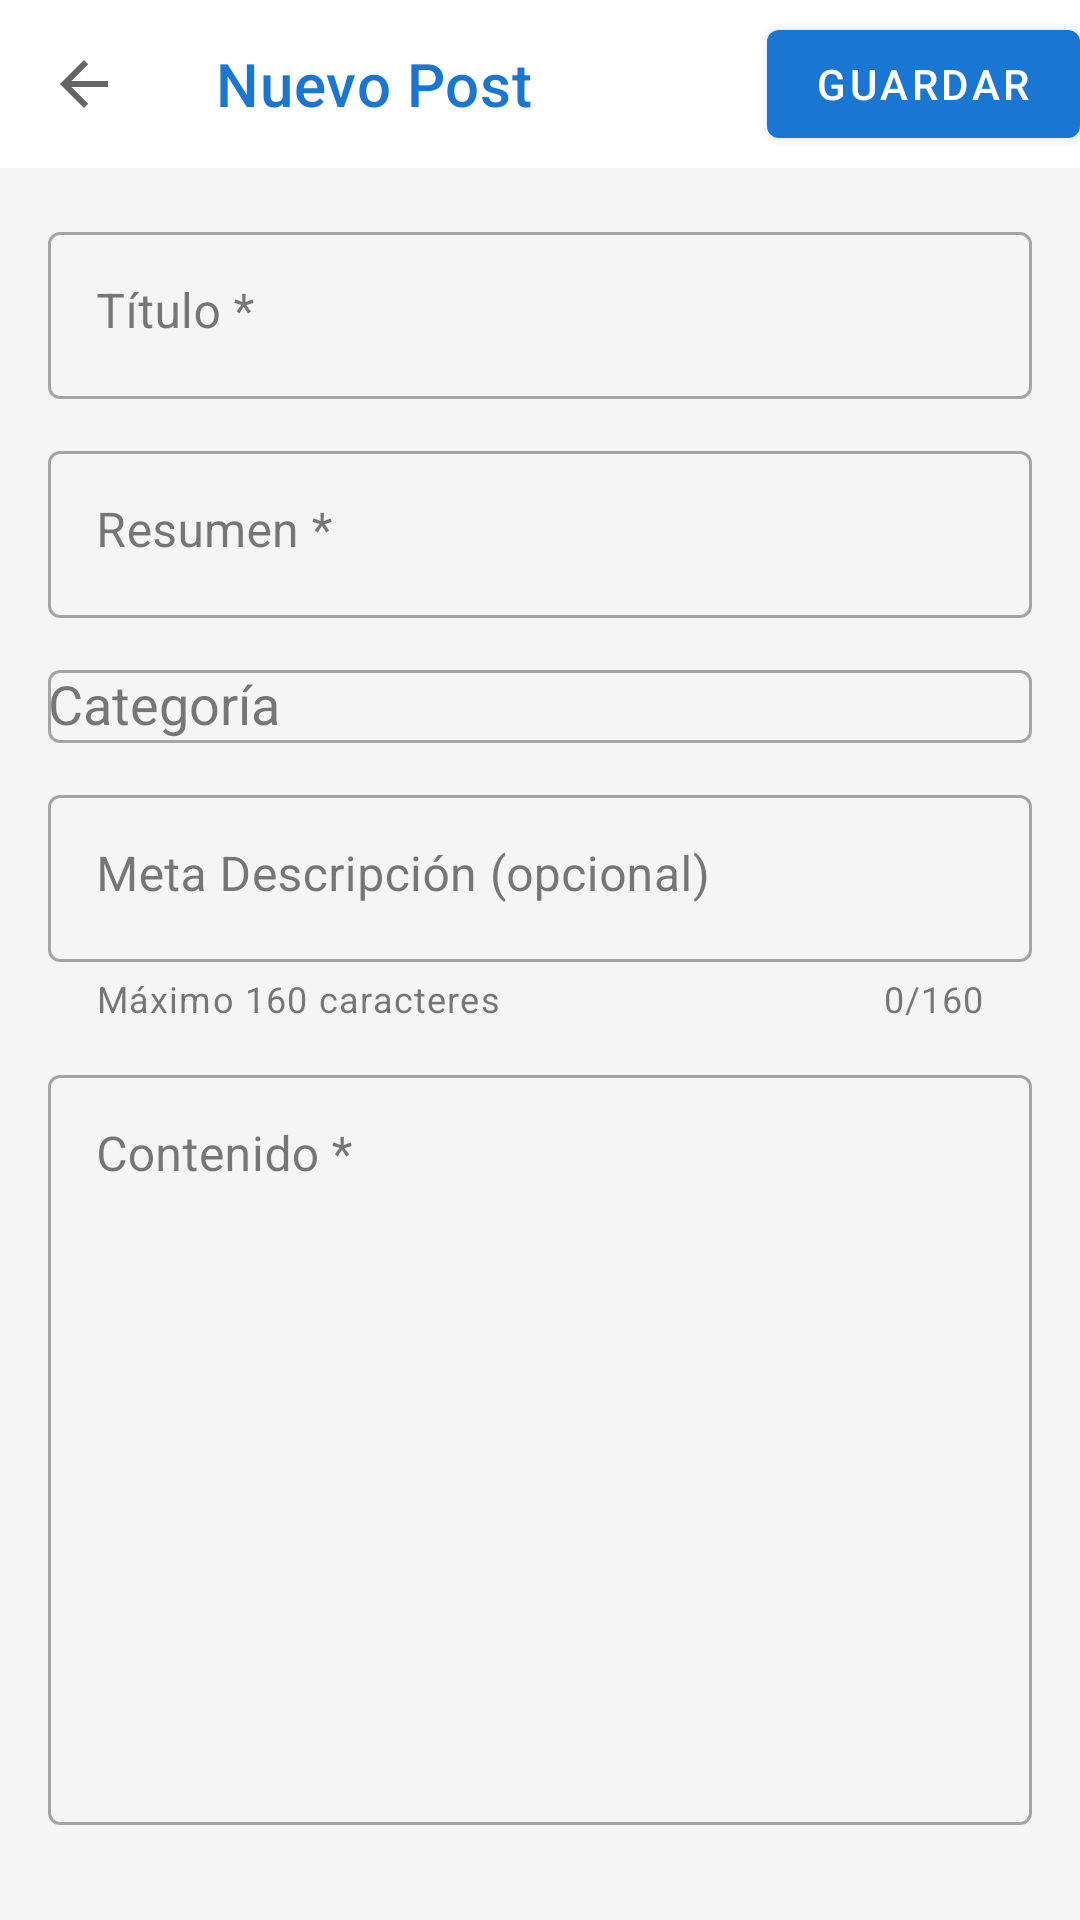

This screen was rendered from an Android layout file. Write that file and the resources it references.
<!-- AndroidManifest.xml: application theme Theme.Cfbc -->
<!-- res/layout/fragment_blog_editor.xml -->
<?xml version="1.0" encoding="utf-8"?>
<androidx.constraintlayout.widget.ConstraintLayout
    xmlns:android="http://schemas.android.com/apk/res/android"
    xmlns:app="http://schemas.android.com/apk/res-auto"
    android:layout_width="match_parent"
    android:layout_height="match_parent"
    android:background="#F5F5F5">

    <com.google.android.material.appbar.MaterialToolbar
        android:id="@+id/toolbar"
        android:layout_width="0dp"
        android:layout_height="?attr/actionBarSize"
        android:background="@color/white"
        app:layout_constraintEnd_toEndOf="parent"
        app:layout_constraintStart_toStartOf="parent"
        app:layout_constraintTop_toTopOf="parent"
        app:title="Nuevo Post"
        app:titleTextColor="#1976D2"
        app:navigationIcon="?attr/homeAsUpIndicator">

        <com.google.android.material.button.MaterialButton
            android:id="@+id/submitButton"
            style="@style/Widget.MaterialComponents.Button"
            android:layout_width="wrap_content"
            android:layout_height="wrap_content"
            android:layout_gravity="end"
            android:text="Guardar"
            android:textSize="14sp" />
    </com.google.android.material.appbar.MaterialToolbar>

    <androidx.core.widget.NestedScrollView
        android:layout_width="0dp"
        android:layout_height="0dp"
        app:layout_constraintBottom_toBottomOf="parent"
        app:layout_constraintEnd_toEndOf="parent"
        app:layout_constraintStart_toStartOf="parent"
        app:layout_constraintTop_toBottomOf="@id/toolbar">

        <LinearLayout
            android:layout_width="match_parent"
            android:layout_height="wrap_content"
            android:orientation="vertical"
            android:padding="16dp">

            
            <com.google.android.material.textview.MaterialTextView
                android:id="@+id/errorText"
                android:layout_width="match_parent"
                android:layout_height="wrap_content"
                android:padding="12dp"
                android:textColor="#E53935"
                android:textSize="14sp"
                android:visibility="gone"
                android:background="#FFEBEE"
                android:layout_marginBottom="12dp" />

            
            <ProgressBar
                android:id="@+id/loadingIndicator"
                android:layout_width="wrap_content"
                android:layout_height="wrap_content"
                android:layout_gravity="center"
                android:visibility="gone" />

            
            <com.google.android.material.textfield.TextInputLayout
                android:id="@+id/titleLayout"
                style="@style/Widget.MaterialComponents.TextInputLayout.OutlinedBox"
                android:layout_width="match_parent"
                android:layout_height="wrap_content"
                android:hint="Título *"
                app:endIconMode="clear_text">

                <com.google.android.material.textfield.TextInputEditText
                    android:id="@+id/titleInput"
                    android:layout_width="match_parent"
                    android:layout_height="wrap_content"
                    android:inputType="textCapSentences"
                    android:maxLines="3"
                    android:gravity="top" />
            </com.google.android.material.textfield.TextInputLayout>

            
            <com.google.android.material.textfield.TextInputLayout
                android:id="@+id/summaryLayout"
                style="@style/Widget.MaterialComponents.TextInputLayout.OutlinedBox"
                android:layout_width="match_parent"
                android:layout_height="wrap_content"
                android:layout_marginTop="12dp"
                android:hint="Resumen *"
                app:endIconMode="clear_text">

                <com.google.android.material.textfield.TextInputEditText
                    android:id="@+id/summaryInput"
                    android:layout_width="match_parent"
                    android:layout_height="wrap_content"
                    android:inputType="textCapSentences|textMultiLine"
                    android:maxLines="4"
                    android:gravity="top" />
            </com.google.android.material.textfield.TextInputLayout>

            
            <com.google.android.material.textfield.TextInputLayout
                android:id="@+id/categoryLayout"
                style="@style/Widget.MaterialComponents.TextInputLayout.OutlinedBox"
                android:layout_width="match_parent"
                android:layout_height="wrap_content"
                android:layout_marginTop="12dp"
                android:hint="Categoría">

                <AutoCompleteTextView
                    android:id="@+id/categoryDropdown"
                    android:layout_width="match_parent"
                    android:layout_height="wrap_content"
                    android:inputType="none"
                    android:focusable="false"
                    android:clickable="true" />
            </com.google.android.material.textfield.TextInputLayout>

            
            <com.google.android.material.textfield.TextInputLayout
                android:id="@+id/metaLayout"
                style="@style/Widget.MaterialComponents.TextInputLayout.OutlinedBox"
                android:layout_width="match_parent"
                android:layout_height="wrap_content"
                android:layout_marginTop="12dp"
                android:hint="Meta Descripción (opcional)"
                app:endIconMode="clear_text"
                app:helperText="Máximo 160 caracteres"
                app:counterEnabled="true"
                app:counterMaxLength="160">

                <com.google.android.material.textfield.TextInputEditText
                    android:id="@+id/metaInput"
                    android:layout_width="match_parent"
                    android:layout_height="wrap_content"
                    android:inputType="textCapSentences"
                    android:maxLines="3"
                    android:gravity="top"
                    android:maxLength="160" />
            </com.google.android.material.textfield.TextInputLayout>

            
            <com.google.android.material.textfield.TextInputLayout
                android:id="@+id/contentLayout"
                style="@style/Widget.MaterialComponents.TextInputLayout.OutlinedBox"
                android:layout_width="match_parent"
                android:layout_height="wrap_content"
                android:layout_marginTop="12dp"
                android:hint="Contenido *">

                <com.google.android.material.textfield.TextInputEditText
                    android:id="@+id/contentInput"
                    android:layout_width="match_parent"
                    android:layout_height="250dp"
                    android:gravity="top"
                    android:inputType="textCapSentences|textMultiLine"
                    android:scrollbars="vertical" />
            </com.google.android.material.textfield.TextInputLayout>

            
            <com.google.android.material.materialswitch.MaterialSwitch
                android:id="@+id/featuredSwitch"
                android:layout_width="match_parent"
                android:layout_height="wrap_content"
                android:layout_marginTop="12dp"
                android:text="Post Destacado"
                android:textColor="#212121"
                android:textSize="14sp" />

            
            <TextView
                android:id="@+id/visibilityLabel"
                android:layout_width="match_parent"
                android:layout_height="wrap_content"
                android:layout_marginTop="16dp"
                android:text="Visibilidad"
                android:textColor="#212121"
                android:textSize="14sp"
                android:textStyle="bold" />

            <RadioGroup
                android:id="@+id/visibilityGroup"
                android:layout_width="match_parent"
                android:layout_height="wrap_content"
                android:layout_marginTop="4dp"
                android:orientation="vertical">

                <RadioButton
                    android:id="@+id/visibilityPublic"
                    android:layout_width="match_parent"
                    android:layout_height="wrap_content"
                    android:text="Público"
                    android:checked="true" />

                <RadioButton
                    android:id="@+id/visibilityIndexable"
                    android:layout_width="match_parent"
                    android:layout_height="wrap_content"
                    android:text="Indexable" />

                <RadioButton
                    android:id="@+id/visibilityPrivate"
                    android:layout_width="match_parent"
                    android:layout_height="wrap_content"
                    android:text="Privado" />
            </RadioGroup>

            
            <View
                android:layout_width="match_parent"
                android:layout_height="24dp" />

        </LinearLayout>
    </androidx.core.widget.NestedScrollView>
</androidx.constraintlayout.widget.ConstraintLayout>
<!-- resources referenced by this layout -->
<resources>
  <color name="white">#FFFFFFFF</color>
  <style name="Theme.Cfbc" parent="Theme.MaterialComponents.DayNight.NoActionBar">
          <item name="colorPrimary">#1976D2</item>
          <item name="colorPrimaryVariant">#1565C0</item>
          <item name="colorOnPrimary">#FFFFFF</item>
          <item name="colorSecondary">#FFA000</item>
          <item name="colorSecondaryVariant">#FF8F00</item>
          <item name="colorOnSecondary">#FFFFFF</item>
          <item name="android:colorBackground">#F5F5F5</item>
          <item name="colorSurface">#FFFFFF</item>
          <item name="colorOnSurface">#212121</item>
          <item name="colorError">#E53935</item>
          <item name="colorOnError">#FFFFFF</item>
          <item name="android:statusBarColor">#1565C0</item>
      </style>
</resources>
